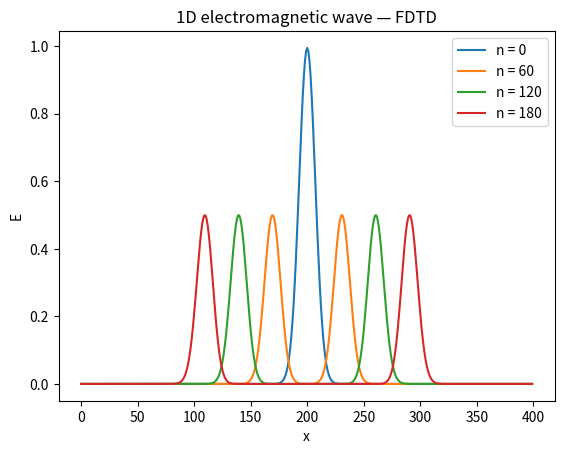

Source code (Python):
"""
1D FDTD for Maxwell — leap-frog update of the E and H fields on the Yee grid.

Chapter 6: Relativity, fields and electromagnetism — Volume 4 of the series
"The Principle of Action" (Nadson Brito Gondim).

For the complete book, see https://github.com/nadsongondim/principle-of-action
"""
from __future__ import annotations

import matplotlib.pyplot as plt
import numpy as np


def main() -> None:
    nx = 400
    dx = 1.0
    eps = 1.0
    mu = 1.0
    c = 1.0 / np.sqrt(eps * mu)
    dt = 0.5 * dx / c            # CFL = 0.5

    E = np.zeros(nx)
    H = np.zeros(nx - 1)

    # initial Gaussian pulse in E
    x = np.arange(nx) * dx
    E[:] = np.exp(-((x - nx*dx/2) / (10*dx))**2)

    # The domain has 400 cells and the pulse starts from the center at speed c
    # (CFL = 0.5, so each edge is ~200 / 0.5 = 400 steps away). We limit
    # n_passos = 300 to stop before the wavefront reaches the edges —
    # otherwise, with no absorbing boundary condition, spurious reflections
    # would appear and pollute the teaching plot.
    n_passos = 300
    snapshots = []
    snap_em = [0, 60, 120, 180]

    for n in range(n_passos):
        H[:] += dt/(mu*dx) * (E[1:] - E[:-1])     # B from the curl of E
        E[1:-1] += dt/(eps*dx) * (H[1:] - H[:-1]) # E from the curl of B
        if n in snap_em:
            snapshots.append((n, E.copy()))

    fig, ax = plt.subplots()
    for n, snap in snapshots:
        ax.plot(x, snap, label=f"n = {n}")
    ax.set_xlabel("x")
    ax.set_ylabel("E")
    ax.legend()
    ax.set_title("1D electromagnetic wave — FDTD")
    plt.show()


if __name__ == "__main__":
    main()
